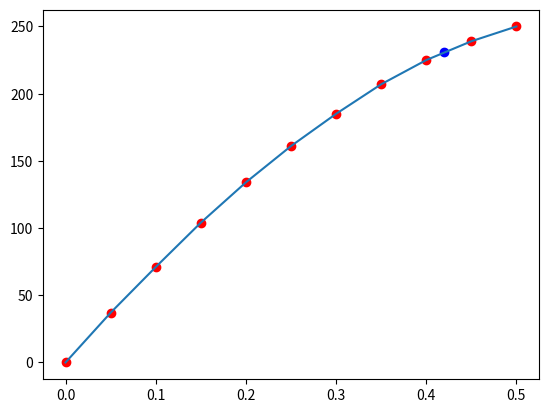

The matplotlib source for this figure:
import numpy as np
from matplotlib import pyplot as plt

def newton_interpolation(x,X,Y):
    """
    计算x点的插值
    """
    sum=Y[0]
    temp=np.zeros((len(X),len(X)))
    #将第一行赋值
    for i in range(0,len(X)):
        temp[i,0]=Y[i]
    temp_sum=1.0
    for i in range(1,len(X)):
        #x的多项式
        temp_sum=temp_sum*(x-X[i-1])
        #计算均差
        for j in range(i,len(X)):
            temp[j,i]=(temp[j,i-1]-temp[j-1,i-1])/(X[j]-X[j-i])
        sum+=temp_sum*temp[i,i] 
    return sum

x = np.arange(0, 0.55, 0.05)
y = np.array([0, 37, 71, 104, 134, 161, 185, 207, 225, 239, 250])

F = newton_interpolation(0.42, x, y)

plt.plot(x, y)
plt.scatter(x, y, color = 'red')
plt.scatter(0.42, F, color = 'blue')
plt.ion()